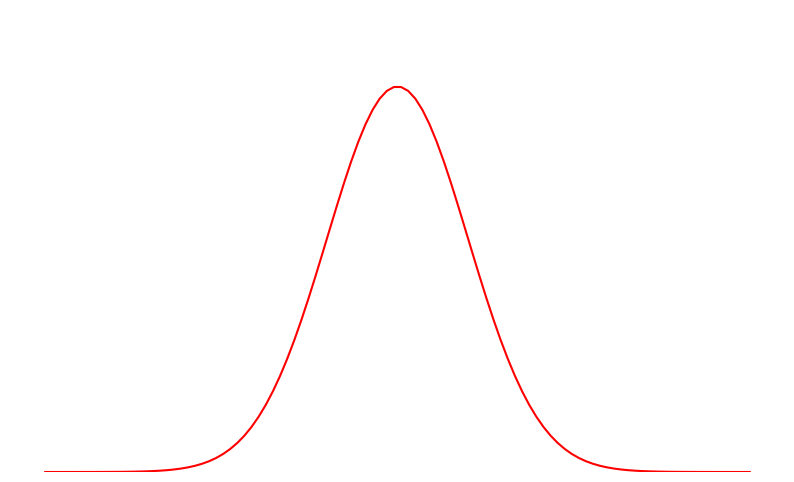

Here is the Python script that generated this plot:
import matplotlib.pyplot as plt
import numpy as np
import scipy.stats as stats

mu = 0.5  # 平均值
sigma = 0.1  # 標準差

# 生成 x 的值
x = np.linspace(0, 1, 100)

# 計算對應的 y 的值，即概率密度
y = stats.norm.pdf(x, mu, sigma)

# 使 y 軸的最大值為 1
y = y / np.max(y)

plt.figure(figsize=(10,6))
plt.axis(False)
plt.plot(x, y, color='red')  # 指定線條顏色為紅色

plt.ylim(0, 1.2)

# 將圖表保存為圖片
plt.savefig('normal_distribution.png', dpi=300)

plt.show()
